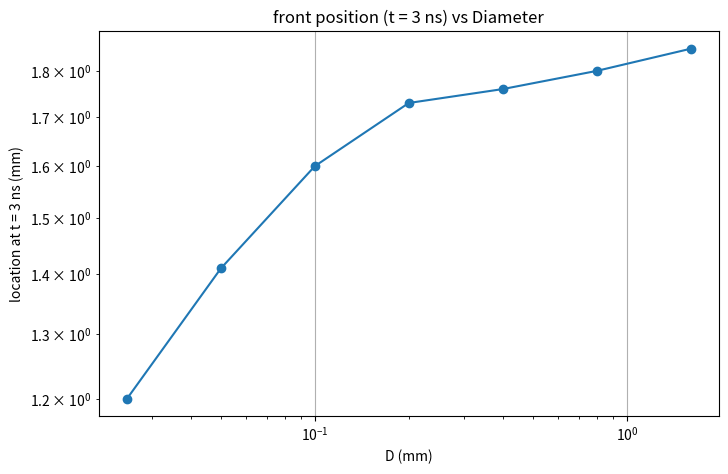

Write the Python code that produced this figure.
import matplotlib.pyplot as plt
import numpy as np

# x values (right side, in mm)
x = np.array([1.6, 0.8, 0.4, 0.2, 0.1, 0.05, 0.025])

# y values (left side)
y = np.array([1.85, 1.80, 1.76, 1.73, 1.60, 1.41, 1.20])

#fit to \sqrt{D} to see if it matches the expected behavior
from scipy.optimize import curve_fit
def sqrt_func(D, a, b):
    return a * np.sqrt(D) + b
params, covariance = curve_fit(sqrt_func, x, y)
a_fit, b_fit = params
print(f"Fitted parameters: a = {a_fit}, b = {b_fit}")

# Plot
plt.figure(figsize=(8, 5))
plt.plot(x, y, marker='o')
# plt.plot(x, sqrt_func(x, *params), label=f'Fit: {a_fit:.2f}*sqrt(D) + {b_fit:.2f}', linestyle='--')

# Labels
plt.xlabel("D (mm)")
plt.ylabel("location at t = 3 ns (mm)")
plt.title("front position (t = 3 ns) vs Diameter")

# Grid
plt.grid(True)

# Optional: logarithmic x-axis since values halve each step
plt.xscale('log')
plt.yscale("log")

plt.show()
